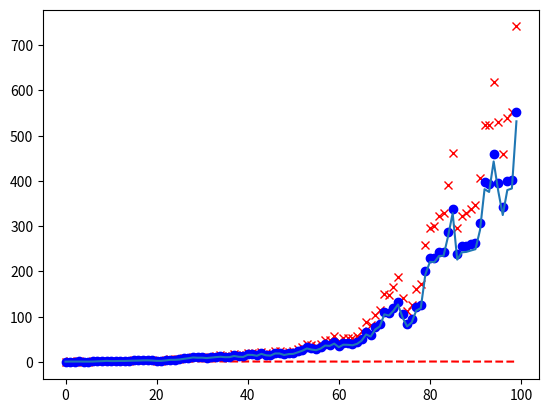

The script that saved this image:
import numpy as np
import matplotlib.pyplot as plt


x = 1.0 #initial balance
r = 0.05 
s = 0.18 
T = 100

gbar = r - 0.5*s**2 # time average of the log returns
gbarvar = s*T**(-0.5)/gbar # variance of the rate of return. Not sure how this was derived, but probably from properties of lognormal distribution.
tc = s**2/gbar**2 # time scale which separates "long term" from regime where randomness dominates

pem = np.zeros(T)
pmil = np.zeros(T)
pexact = np.zeros(T)
pem[0] = x
pmil[0] = x

g = np.zeros(T)

dW = np.random.randn(T) # We can use the increments dW to generate a Wiener process
#W = np.zeros(T)
W = np.cumsum(dW)

#implementation of Euler-Maruyama method and Milstein's higher order method for integrating geometric Brownian motion SDE
#also calculating the log returns at each time step using the EM method
for i in range(1,T):
    pem[i] = pem[i-1] + r*pem[i-1] + s*pem[i-1]*(W[i]-W[i-1])
    pmil[i] = pmil[i-1] + r*pmil[i-1] + s*pmil[i-1]*(W[i]-W[i-1]) + 0.5*s*s*pmil[i-1]*((W[i]-W[i-1])**2-1)
    g[i] = np.log(pem[i]/pem[0])/i

#exact solution to geometric Brownian motion using a Wiener process constructed from dW
pexact = x * np.exp( gbar * np.arange(T) + s*W )     
#plot the difference between the measured log returns and the predicted log returns
gerr = (g - gbar)/gbar
plt.plot(gerr, 'r--')
plt.show()

plt.plot(pem,'rx')
plt.plot(pmil,'bo')
plt.plot(pexact)
plt.show()

